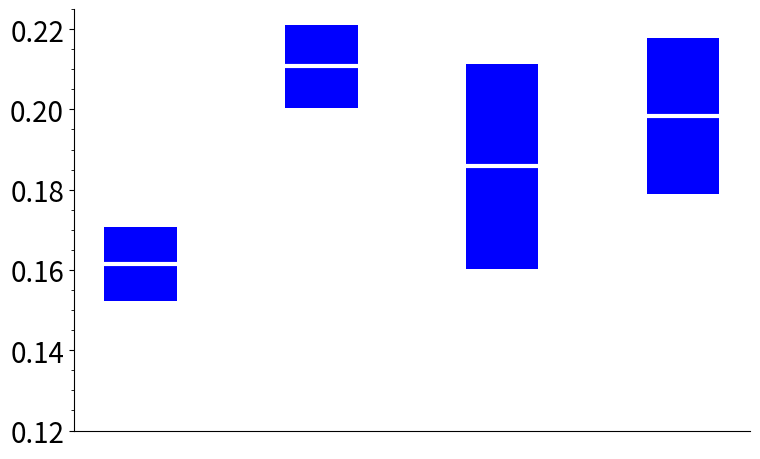

Write Python code to recreate this figure. (Note: this script raises an exception after producing the figure.)
import numpy as np
import matplotlib.pyplot as plt

plt.figure(figsize=(8,5))
plt.rcParams["font.size"]=20
xlim_min=-0.5
xlim_max=4.5
#plt.xlim(xlim_min,xlim_max)
ylim_min=0.12
ylim_max=0.225
plt.ylim(ylim_min,ylim_max)

left_orig=np.array([0,1,2,3])
left=left_orig*2
std=np.array([0.0093,0.0104,0.0255,0.0195])
mean=np.array([0.1615,0.2107,0.1858,0.1983])
height=std*2
value_bottom=mean-std
width_value=0.8
plt.bar(left,height,bottom=value_bottom,color='blue',width=width_value)
value_bottom=mean
plt.bar(left,0,bottom=value_bottom,color='None',edgecolor='white',width=width_value,linewidth=3)
plt.xticks([])
plt.gca().spines['right'].set_visible(False)
plt.gca().spines['top'].set_visible(False)
plt.minorticks_on()
plt.tight_layout()
filename='../../fig/FigS8a.eps'
plt.savefig(filename, dpi=300)
plt.show()
